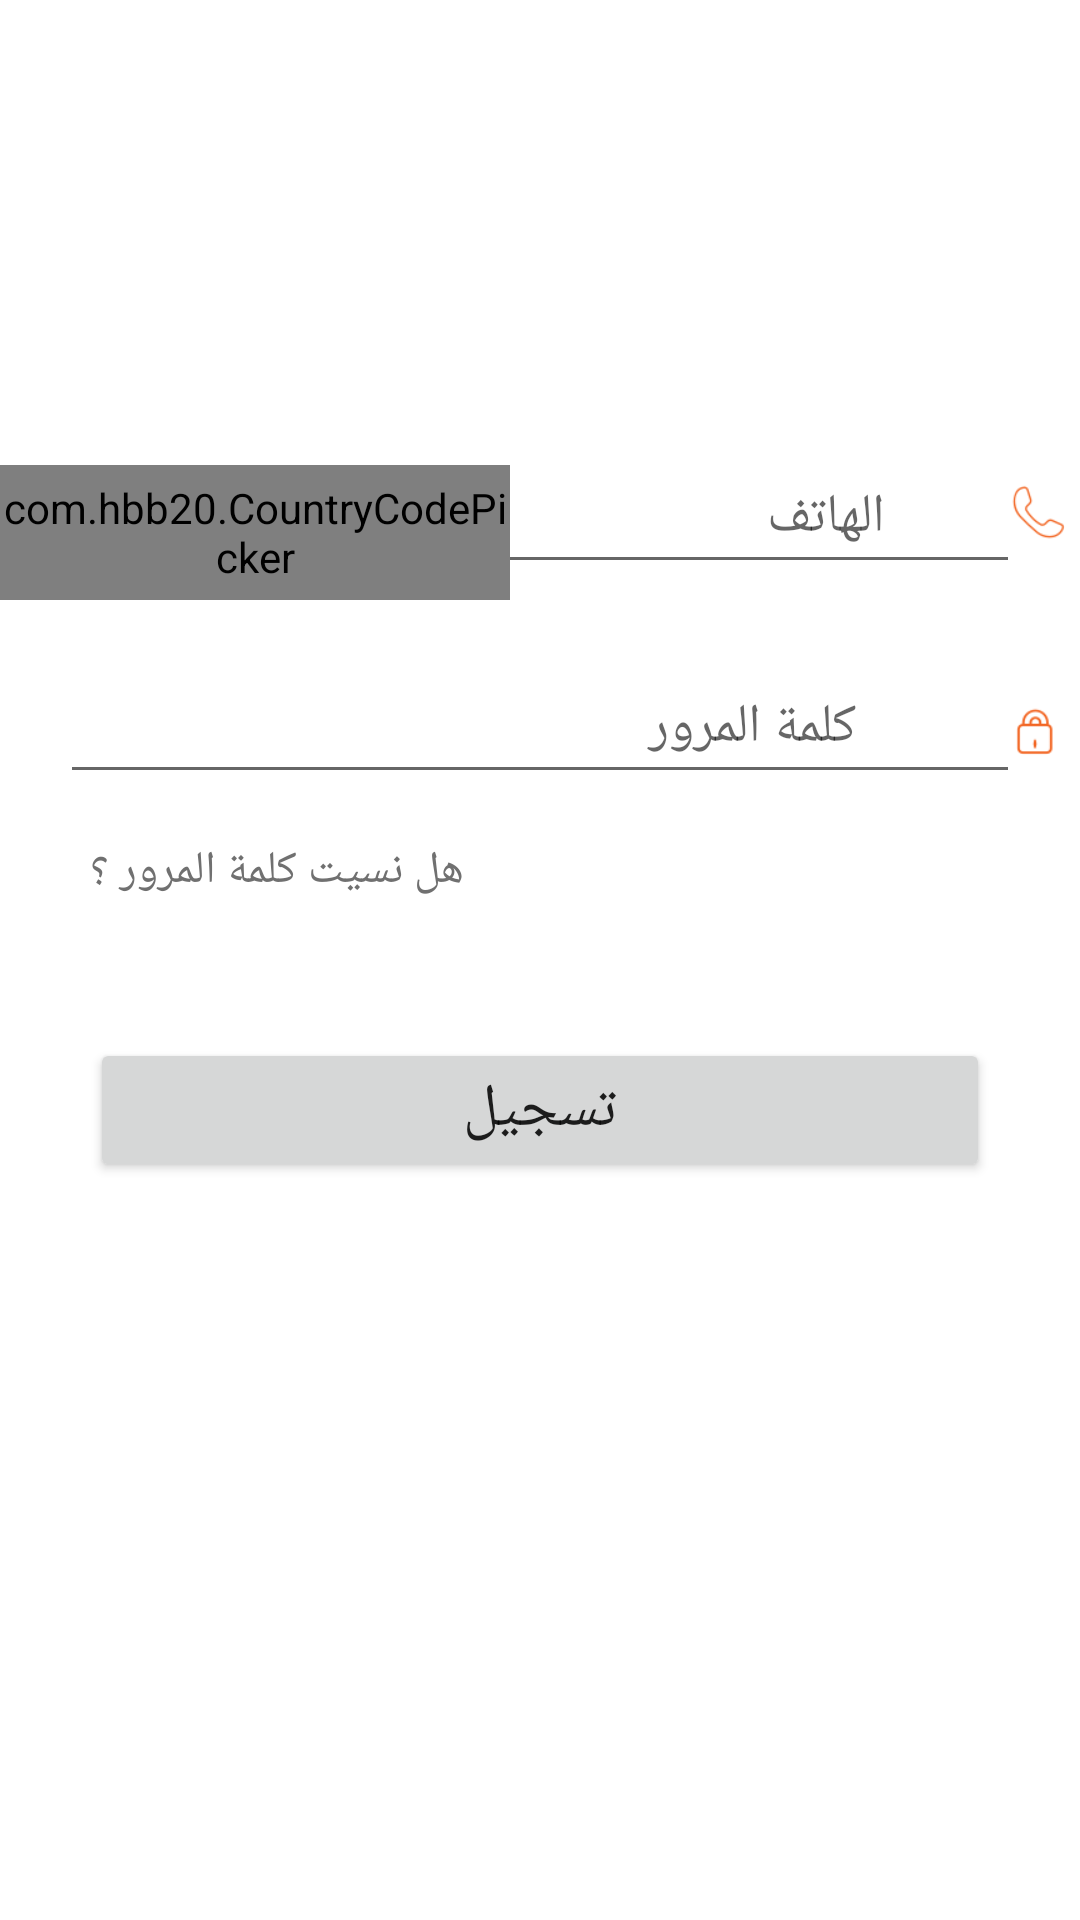

Here is an Android app screen rendered from its layout file. Give the layout XML and the strings, colors and styles it references.
<!-- AndroidManifest.xml: application theme Theme.Task -->
<!-- res/layout/fragment_login.xml -->
<?xml version="1.0" encoding="utf-8"?>
<layout xmlns:android="http://schemas.android.com/apk/res/android"
    xmlns:app="http://schemas.android.com/apk/res-auto"
    xmlns:tools="http://schemas.android.com/tools">

    <data>

    </data>

    <FrameLayout
        android:layout_width="match_parent"
        android:layout_height="match_parent"
        tools:context=".TabLayout.LoginFragment">

        
        <ImageView
            android:id="@+id/aladarbi"
            android:layout_width="match_parent"
            android:layout_height="wrap_content"
            android:layout_marginTop="30dp"
            android:src="@drawable/img_aladarbi"
            app:layout_constraintEnd_toEndOf="parent"
            app:layout_constraintStart_toStartOf="parent"
            app:layout_constraintTop_toTopOf="parent" />


        <EditText
            android:id="@+id/nameInp"
            android:layout_width="220dp"
            android:layout_height="wrap_content"
            android:layout_gravity="center_horizontal"
            android:layout_marginTop="150sp"
            android:layout_marginLeft="50dp"
            android:hint="                             الهاتف"
            android:inputType="phone"
            android:padding="10dp"
            app:layout_constraintEnd_toEndOf="parent"
            app:layout_constraintStart_toStartOf="parent"
            app:layout_constraintTop_toBottomOf="@id/layout" />

        <ImageView
            android:layout_width="30dp"
            android:layout_height="30dp"
            android:layout_marginTop="157sp"
            android:layout_marginLeft="330dp"
            android:src="@drawable/call"/>
        <com.hbb20.CountryCodePicker
            android:id="@+id/countryCode_picker"
            android:layout_width="170dp"
            android:layout_height="45dp"
            android:layout_marginTop="155sp"
            app:ccp_areaCodeDetectedCountry="true"
            app:ccp_autoDetectCountry="true" />

        <EditText
            android:id="@+id/pwdInp"
            android:layout_width="320dp"
            android:layout_height="wrap_content"
            android:layout_gravity="center_horizontal"
            android:layout_marginTop="220sp"
            android:layout_marginBottom="20sp"
            android:hint="                                           كلمة المرور"
            android:inputType="textPassword"
            android:padding="10dp"
            android:shadowRadius="@android:integer/config_longAnimTime"
            app:layout_constraintEnd_toEndOf="parent"
            app:layout_constraintStart_toStartOf="parent"
            app:layout_constraintTop_toBottomOf="@id/nameInp" />

        <ImageView
            android:layout_width="30dp"
            android:layout_height="30dp"
            android:layout_marginTop="230sp"
            android:layout_marginLeft="330dp"
            android:src="@drawable/louck"/>

        <Button
            android:id="@+id/Log"
            android:layout_width="300dp"
            android:layout_height="wrap_content"
            android:layout_gravity="center"
            android:layout_marginTop="50sp"
            android:text="تسجيل"
            android:textSize="20sp"
            app:layout_constraintEnd_toEndOf="parent"
            app:layout_constraintStart_toStartOf="parent"
            app:layout_constraintTop_toBottomOf="@id/pwdInp" />


        <TextView
            android:id="@+id/changepass"
            android:layout_width="wrap_content"
            android:layout_height="wrap_content"
            android:layout_marginLeft="30dp"
            android:layout_marginTop="280sp"
            android:layout_marginBottom="75dp"
            android:text="هل نسيت كلمة المرور ؟"
            android:textColor="@color/gray"
            android:textSize="15sp"
            app:layout_constraintEnd_toEndOf="parent"
            app:layout_constraintStart_toStartOf="parent" />


    </FrameLayout>
</layout>
<!-- resources referenced by this layout -->
<resources>
  <color name="gray">#707070</color>
  <!-- drawable call: png bitmap (drawable, 1829 bytes) -->
  <!-- drawable louck: png bitmap (drawable, 1323 bytes) -->
  <style name="Theme.Task" parent="Theme.MaterialComponents.DayNight.DarkActionBar">
          
          <item name="colorPrimary">@color/purple_500</item>
          <item name="colorPrimaryVariant">@color/purple_700</item>
          <item name="colorOnPrimary">@color/white</item>
          
          <item name="colorSecondary">@color/teal_200</item>
          <item name="colorSecondaryVariant">@color/teal_700</item>
          <item name="colorOnSecondary">@color/black</item>
          
          <item name="android:statusBarColor" tools:targetApi="l">?attr/colorPrimaryVariant</item>
          
      </style>
  <color name="purple_500">#FBA919</color>
  <color name="purple_700">#FBA919</color>
  <color name="white">#FFFFFFFF</color>
  <color name="teal_200">#FBA919</color>
  <color name="teal_700">#FF018786</color>
  <color name="black">#000000</color>
</resources>
